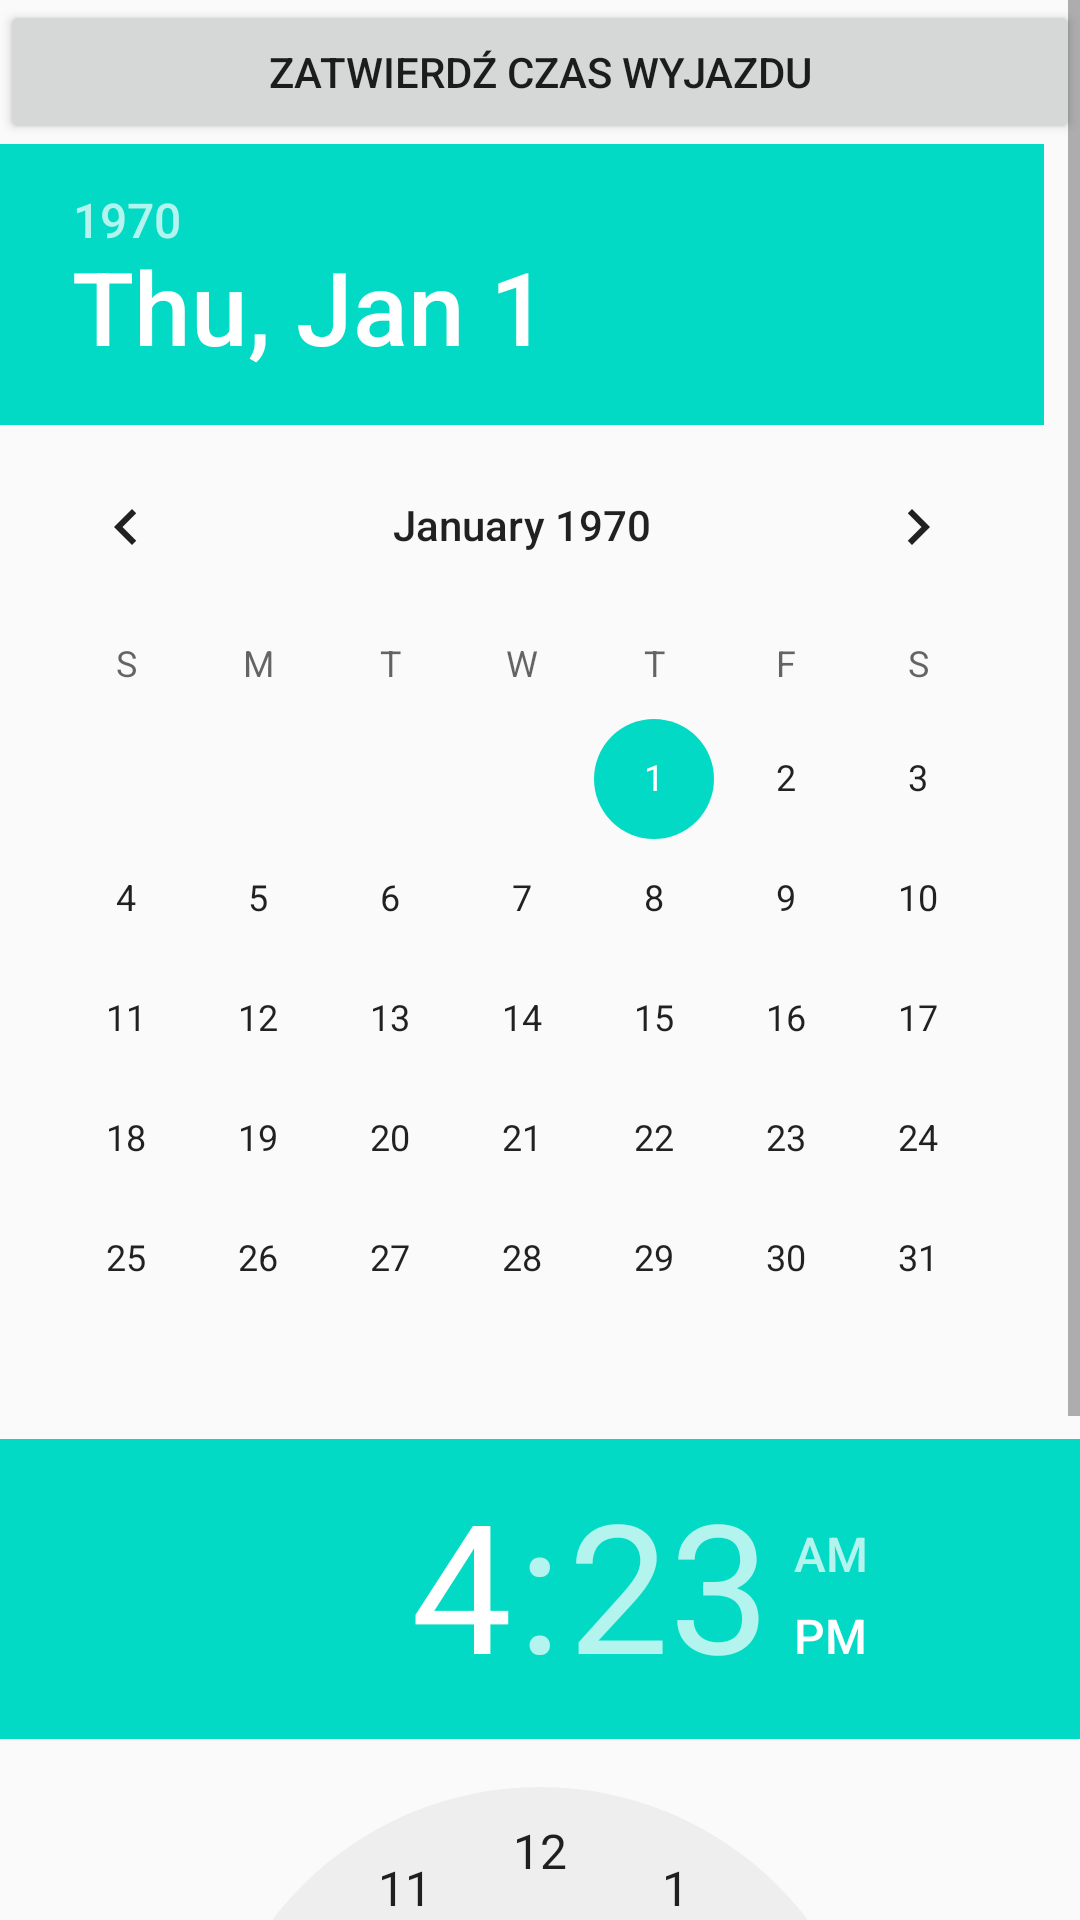

Reconstruct the res/layout file that produces this screen, plus the resources it refers to.
<!-- AndroidManifest.xml: application theme AppTheme -->
<!-- res/layout/popupokno.xml -->
<?xml version="1.0" encoding="utf-8"?>
<androidx.constraintlayout.widget.ConstraintLayout
    xmlns:android="http://schemas.android.com/apk/res/android" android:layout_width="match_parent"
    android:layout_height="match_parent">
<ScrollView
    android:layout_width="fill_parent"
    android:layout_height="wrap_content">
    <LinearLayout
        android:layout_width="fill_parent"
        android:layout_height="wrap_content"
        android:layout_weight="1"
        android:isScrollContainer="true"
        android:orientation="vertical">

        <Button
            android:id="@+id/czasZatwierdzPrzycisk"
            android:layout_width="match_parent"
            android:layout_height="wrap_content"
            android:layout_weight="1"
            android:text="Zatwierdź czas wyjazdu" />

        <DatePicker
            android:id="@+id/dataWybor"
            android:datePickerMode="calendar"
            android:layout_width="match_parent"
            android:layout_height="wrap_content"></DatePicker>

        <TimePicker
            android:id="@+id/czasWybor"
            android:timePickerMode="clock"
            android:layout_width="match_parent"
            android:layout_height="wrap_content"></TimePicker>

    </LinearLayout>
</ScrollView>


</androidx.constraintlayout.widget.ConstraintLayout>
<!-- resources referenced by this layout -->
<resources>
  <style name="AppTheme" parent="Theme.AppCompat.Light.DarkActionBar">
          
          <item name="colorPrimary">@color/colorPrimary</item>
          <item name="colorPrimaryDark">@color/colorPrimaryDark</item>
          <item name="colorAccent">@color/colorAccent</item>
      </style>
  <color name="colorPrimary">#6200EE</color>
  <color name="colorPrimaryDark">#3700B3</color>
  <color name="colorAccent">#03DAC5</color>
</resources>
